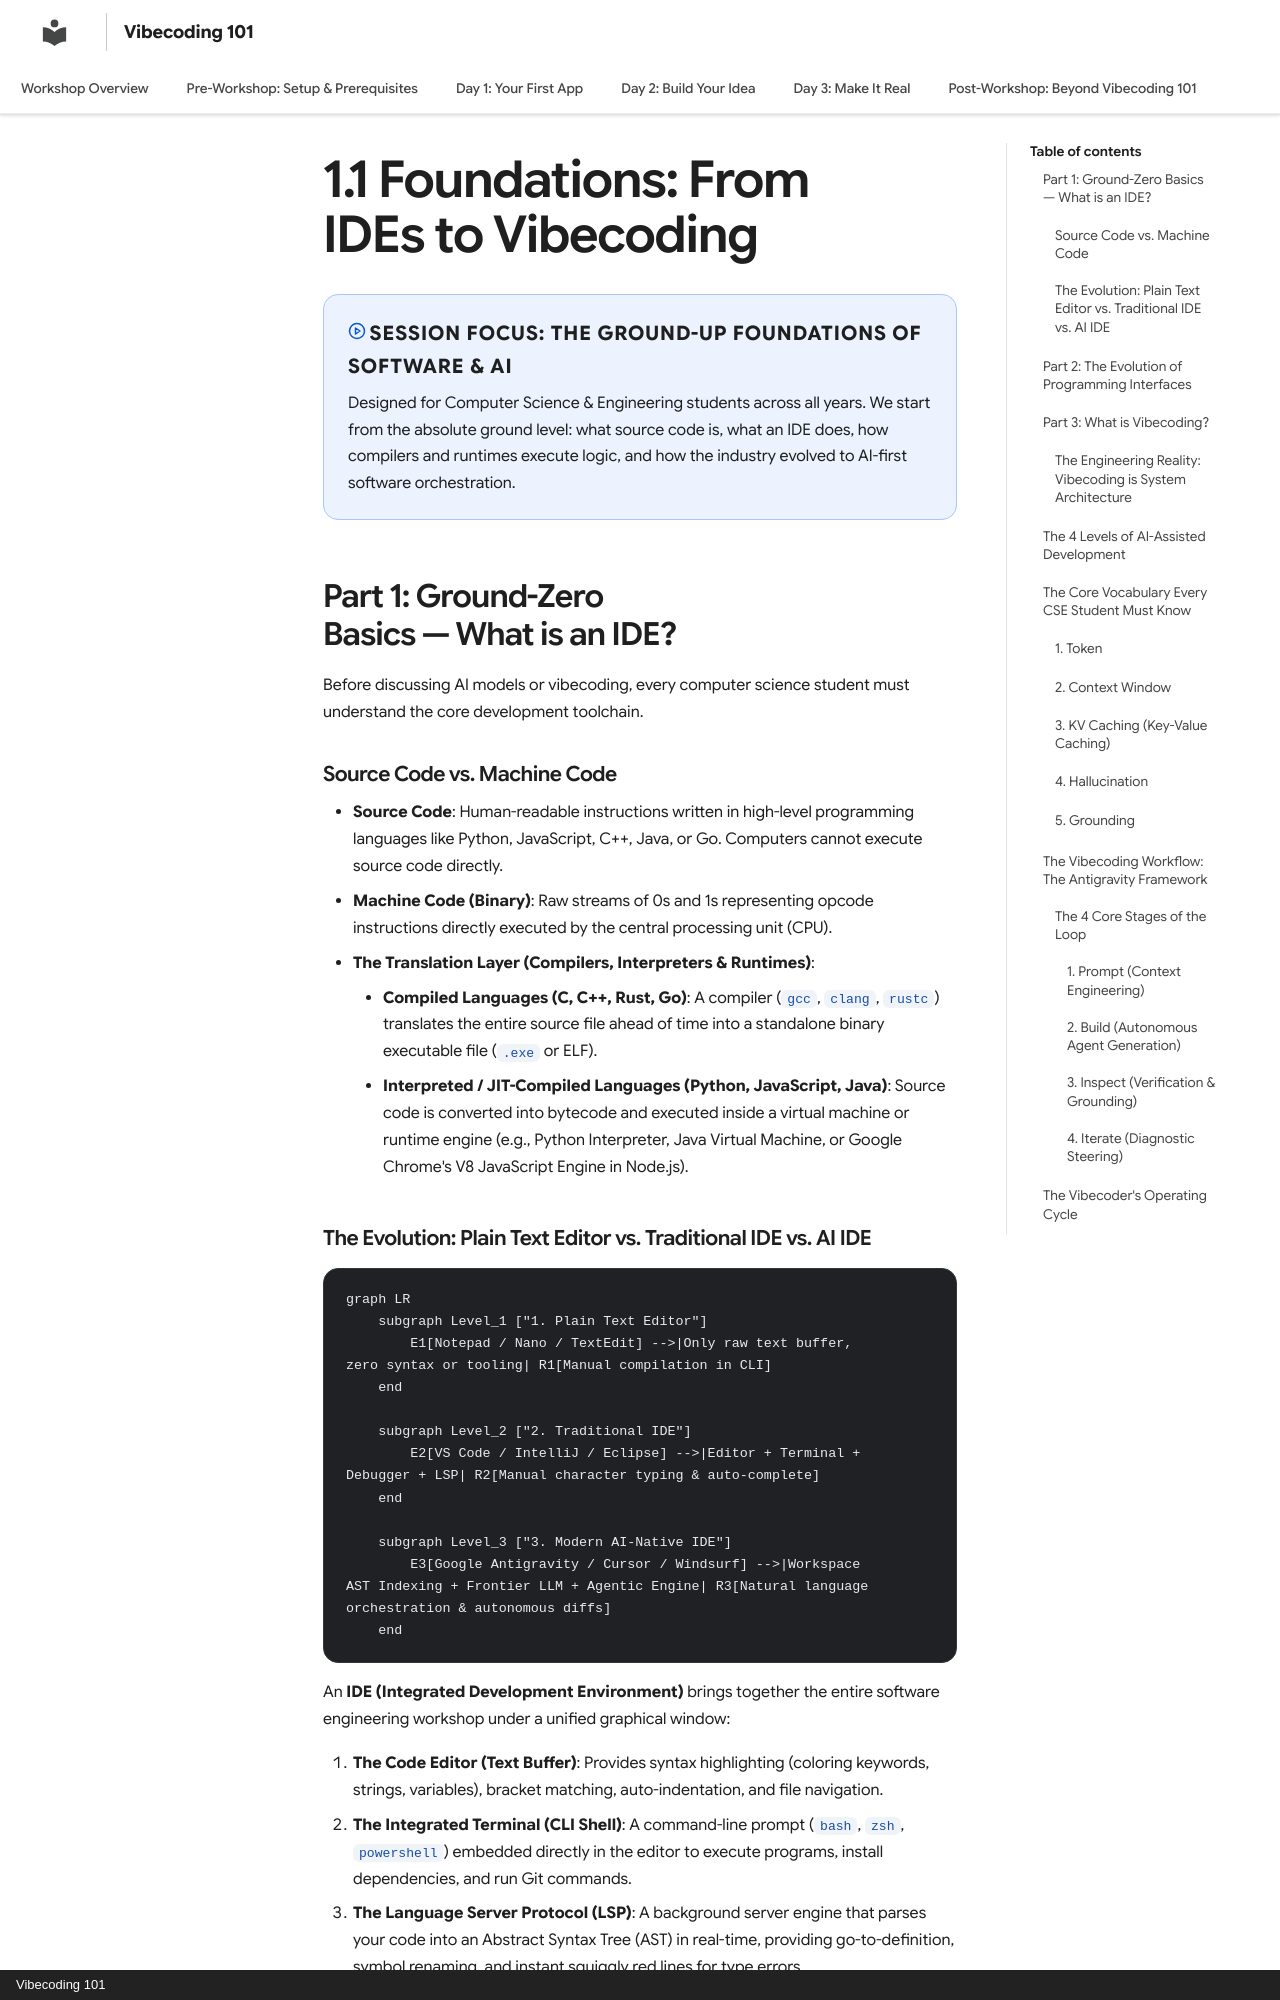

repository: Karang1908/vibecoding · page: day-1/01-what-is-vibecoding/index.html · generator: mkdocs · copyright: Vibecoding 101

---
title: "1.1 Foundations: From IDEs to Vibecoding"
description: "From basic IDE fundamentals and compiler runtimes to natural language orchestration and AI-first software engineering."
---

# 1.1 Foundations: From IDEs to Vibecoding

<div class="session-banner">
  <div class="banner-header">
    <svg xmlns="http://www.w3.org/2000/svg" width="18" height="18" viewBox="0 0 24 24" fill="none" stroke="currentColor" stroke-width="2" stroke-linecap="round" stroke-linejoin="round"><circle cx="12" cy="12" r="10"></circle><polygon points="10 8 16 12 10 16 10 8"></polygon></svg>
    <strong class="banner-title">Session Focus: The Ground-Up Foundations of Software & AI</strong>
  </div>
  Designed for Computer Science & Engineering students across all years. We start from the absolute ground level: what source code is, what an IDE does, how compilers and runtimes execute logic, and how the industry evolved to AI-first software orchestration.
</div>

## Part 1: Ground-Zero Basics — What is an IDE?

Before discussing AI models or vibecoding, every computer science student must understand the core development toolchain.

### Source Code vs. Machine Code
- **Source Code**: Human-readable instructions written in high-level programming languages like Python, JavaScript, C++, Java, or Go. Computers cannot execute source code directly.
- **Machine Code (Binary)**: Raw streams of 0s and 1s representing opcode instructions directly executed by the central processing unit (CPU).
- **The Translation Layer (Compilers, Interpreters & Runtimes)**:
    - **Compiled Languages (C, C++, Rust, Go)**: A compiler (`gcc`, `clang`, `rustc`) translates the entire source file ahead of time into a standalone binary executable file (`.exe` or ELF).
    - **Interpreted / JIT-Compiled Languages (Python, JavaScript, Java)**: Source code is converted into bytecode and executed inside a virtual machine or runtime engine (e.g., Python Interpreter, Java Virtual Machine, or Google Chrome's V8 JavaScript Engine in Node.js).
